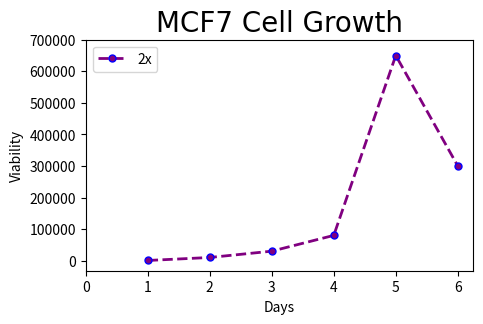

Reproduce this figure in Python.

import matplotlib.pyplot as plt
import numpy as np
import pandas as pd 
### Basic Graph
x = [1,2,3,4,5,6]
y = [500,10000,30000,80000,650000,300000]

# Resize your Graph
plt.figure(figsize=(5,3), dpi=150)

plt.plot(x,y, label='2x', color='purple', linewidth=2, marker='.', linestyle='--', markersize=10, markeredgecolor='blue')


plt.title('MCF7 Cell Growth', fontdict={'fontname': 'Comic Sans MS', 'fontsize': 20})
plt.xlabel('Days')
plt.ylabel('Viability')

plt.xticks([0,1,2,3,4,5,6])
plt.yticks([0,100000,200000,300000,400000,500000,600000,700000])

plt.savefig('mygraph.png', dpi=200)

plt.legend()

